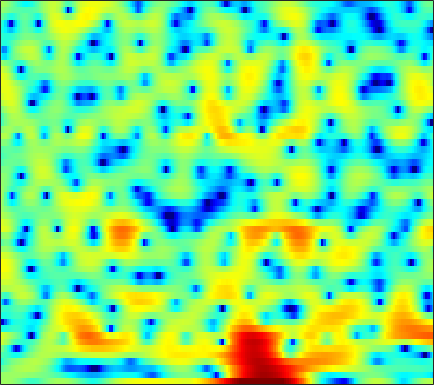

The table this chart was drawn from, first rows:
0.95355, 1.0968, 1.2002, 1.1646, 1.0638, 0.85029, 0.54804, 0.2653, -0.19745, -0.76141, -1.3714, -1.8271, -2.3768, -2.7793, -2.9566, -3.0007, -2.8266, -2.5335, -2.0015, -1.3943, -0.75948, -0.30786, 0.23415, 0.68068
0.9569, 0.9996, 1.053, 1.098, 1.125, 1.145, 1.141, 1.124, 1.081, 1.018, 0.937, 0.8633, 0.7541, 0.6339, 0.5384, 0.3992, 0.2477, 0.1252, -0.05066, -0.2433, -0.4595, -0.6387, -0.9118, -1.225
-1.723, -1.234, -0.613, -0.04948, 0.3291, 0.7746, 1.151, 1.386, 1.643, 1.84, 1.976, 2.038, 2.069, 2.042, 1.984, 1.846, 1.634, 1.423, 1.067, 0.62, 0.0719, -0.4193, -1.192, -2.11
-4.264, -3.3, -2.289, -1.509, -1.038, -0.5015, -0.0507, 0.2521, 0.6226, 0.9723, 1.291, 1.507, 1.759, 1.966, 2.084, 2.182, 2.195, 2.143, 1.986, 1.722, 1.335, 0.9579, 0.3215, -0.47
-2.085, -2.326, -2.745, -3.29, -3.751, -4.355, -4.783, -4.887, -4.623, -3.933, -3.002, -2.256, -1.296, -0.4296, 0.1426, 0.7852, 1.298, 1.598, 1.892, 2.073, 2.15, 2.145, 2.064, 1.914
0.1323, -0.7596, -2.214, -4.097, -5.905, -9.151, -14.03, -18.37, -15.62, -10.6, -7.314, -5.534, -3.732, -2.331, -1.474, -0.5159, 0.2739, 0.7692, 1.321, 1.752, 2.067, 2.229, 2.365, 2.421
3.511, 2.804, 1.785, 0.7059, -0.1218, -1.197, -2.153, -2.71, -3.216, -3.485, -3.591, -3.584, -3.474, -3.182, -2.817, -2.126, -1.252, -0.5323, 0.3931, 1.18, 1.779, 2.076, 2.239, 2.116
3.697, 3.183, 2.518, 1.884, 1.417, 0.7767, 0.07539, -0.5191, -1.457, -2.611, -4.181, -5.792, -8.925, -14.42, -21.01, -13.77, -7.686, -4.798, -2.059, -0.1232, 1.235, 1.964, 2.573, 2.768
-3.98, -4.371, -4.338, -3.922, -3.578, -3.211, -3.043, -3.075, -3.326, -3.796, -4.478, -5.076, -5.898, -6.513, -6.63, -6.223, -5.231, -4.248, -2.875, -1.523, -0.2952, 0.5281, 1.468, 2.236
-18.34, -18.08, -12.15, -8.603, -6.912, -5.424, -4.509, -4.119, -3.909, -3.963, -4.214, -4.506, -5.002, -5.494, -5.783, -6.012, -5.903, -5.511, -4.629, -3.434, -2.071, -1.022, 0.2997, 1.513
-4.038, -4.302, -4.314, -4.013, -3.683, -3.273, -2.954, -2.805, -2.78, -3.009, -3.512, -4.089, -5.188, -6.803, -8.496, -11.85, -17.38, -19.98, -13.39, -8.352, -4.928, -2.956, -0.8383, 0.8792
-2.465, -2.94, -3.29, -3.299, -3.09, -2.637, -2.163, -1.862, -1.597, -1.549, -1.761, -2.099, -2.788, -3.752, -4.589, -5.684, -6.481, -6.575, -5.912, -4.602, -3.068, -1.93, -0.5192, 0.7878
-5.959, -8.951, -12.42, -9.879, -6.93, -3.947, -1.923, -0.8467, 0.1299, 0.7048, 0.9402, 0.931, 0.7219, 0.3146, -0.07022, -0.6507, -1.242, -1.614, -2, -2.164, -2.023, -1.693, -0.9646, -0.005275
-1.383, -2.411, -3.121, -2.633, -1.664, -0.2211, 1.044, 1.798, 2.495, 2.888, 3.009, 2.933, 2.619, 2.084, 1.515, 0.5147, -0.7702, -2.006, -4.117, -6.914, -10.17, -11.07, -8.309, -4.955
2.046, 1.999, 1.993, 2.058, 2.156, 2.321, 2.466, 2.536, 2.547, 2.432, 2.178, 1.899, 1.39, 0.7323, 0.1369, -0.8186, -1.986, -3.041, -4.681, -6.556, -8.116, -8.445, -7.417, -5.611
3.101, 3.174, 3.18, 3.104, 2.993, 2.775, 2.468, 2.173, 1.706, 1.152, 0.5252, 0.0284, -0.6402, -1.288, -1.733, -2.272, -2.753, -3.069, -3.414, -3.646, -3.732, -3.685, -3.463, -3.131
4.212, 4.231, 4.124, 3.884, 3.606, 3.1, 2.438, 1.822, 0.8358, -0.3286, -1.663, -2.737, -4.127, -5.219, -5.652, -5.636, -5.126, -4.603, -3.927, -3.312, -2.824, -2.529, -2.211, -1.999
5.164, 5.103, 4.894, 4.519, 4.126, 3.443, 2.554, 1.734, 0.3732, -1.357, -3.625, -5.862, -10.16, -18.66, -28.62, -13.75, -8.743, -6.507, -4.503, -3.193, -2.354, -1.953, -1.679, -1.646
5.093, 4.973, 4.701, 4.277, 3.869, 3.195, 2.371, 1.659, 0.5908, -0.6423, -2.009, -3.101, -4.466, -5.453, -5.679, -5.226, -4.198, -3.372, -2.363, -1.616, -1.165, -1.038, -1.175, -1.671
3.748, 3.62, 3.328, 2.909, 2.506, 1.854, 1.095, 0.5053, -0.2588, -0.9351, -1.455, -1.725, -1.891, -1.827, -1.661, -1.271, -0.7839, -0.4249, 0.0214, 0.3503, 0.5205, 0.4924, 0.2111, -0.3871
1.016, 1.136, 1.048, 0.661, 0.1386, -0.8322, -2.08, -3.135, -4.471, -5.296, -5.299, -4.795, -3.792, -2.666, -1.845, -0.8408, 0.01288, 0.5797, 1.189, 1.629, 1.889, 1.968, 1.924, 1.711
-1.921, -1.066, -0.6063, -0.8848, -1.549, -3.05, -5.381, -7.939, -13.39, -29.09, -17.41, -11.89, -7.774, -5.052, -3.457, -1.75, -0.3784, 0.4764, 1.371, 2.002, 2.376, 2.518, 2.575, 2.508
0.3684, 0.8527, 1.042, 0.6739, 0.07541, -1.199, -2.93, -4.458, -6.597, -8.27, -8.954, -8.734, -7.646, -5.822, -4.265, -2.253, -0.5086, 0.5517, 1.6, 2.256, 2.533, 2.509, 2.163, 1.567
4.124, 4.067, 3.748, 3.185, 2.559, 1.445, -0.01849, -1.338, -3.514, -6.386, -10.75, -16.69, -21.06, -10.43, -6.475, -3.009, -0.6489, 0.6029, 1.729, 2.319, 2.4, 2.09, 1.093, -0.7588
3.751, 3.539, 3.114, 2.538, 1.986, 1.128, 0.07963, -0.8026, -2.133, -3.589, -4.957, -5.648, -5.767, -4.857, -3.799, -2.349, -1.076, -0.3403, 0.404, 0.805, 0.8813, 0.7116, 0.2093, -0.6048
2.271, 1.963, 1.499, 0.9559, 0.5335, -0.04316, -0.6091, -1.032, -1.526, -1.94, -2.234, -2.33, -2.295, -2.088, -1.84, -1.437, -1.039, -0.7713, -0.4733, -0.2706, -0.1657, -0.1253, -0.1005, -0.0869
1.416, 0.889, 0.1289, -0.6124, -1.099, -1.596, -1.843, -1.881, -1.784, -1.581, -1.341, -1.175, -0.9598, -0.787, -0.7001, -0.6441, -0.6633, -0.6991, -0.8082, -0.888, -0.8905, -0.8048, -0.5707, -0.1825
1.353, 0.3204, -1.383, -3.345, -4.794, -5.922, -5.496, -4.447, -2.926, -1.607, -0.5838, -0.0126, 0.5022, 0.7616, 0.7852, 0.5752, 0.09727, -0.4562, -1.393, -2.44, -3.219, -3.335, -2.669, -1.407
1.845, 0.5842, -1.752, -5.257, -9.089, -15.01, -10.33, -6.595, -3.316, -1.207, 0.2379, 1.028, 1.72, 2.056, 2.078, 1.754, 0.961, -0.04897, -2.108, -5.63, -13.03, -33.88, -9.411, -3.722
1.4, 0.7703, -0.3165, -1.504, -2.324, -3.057, -3.187, -2.947, -2.337, -1.563, -0.7489, -0.1703, 0.529, 1.061, 1.306, 1.394, 1.158, 0.7725, -0.03401, -1.017, -1.801, -1.978, -1.508, -0.5287
0.8581, 0.6132, 0.1015, -0.5954, -1.22, -2.122, -3.107, -3.825, -4.625, -4.864, -4.284, -3.416, -2.015, -0.688, 0.1424, 0.9822, 1.522, 1.757, 1.876, 1.861, 1.774, 1.702, 1.635, 1.55
0.5483, 0.508, 0.2242, -0.3859, -1.074, -2.394, -4.365, -6.498, -11.15, -23.33, -14.7, -8.845, -4.488, -1.728, -0.2498, 1.194, 2.187, 2.688, 3.122, 3.312, 3.287, 3.148, 2.803, 2.275
-0.46, -0.2315, -0.1773, -0.4048, -0.7581, -1.5, -2.497, -3.385, -4.517, -5.077, -4.532, -3.525, -1.881, -0.3313, 0.6621, 1.747, 2.559, 2.986, 3.349, 3.459, 3.347, 3.111, 2.563, 1.744
-2.071, -1.552, -1.114, -0.8881, -0.8438, -0.9056, -1.036, -1.142, -1.199, -1.094, -0.7897, -0.4222, 0.1761, 0.8252, 1.301, 1.865, 2.306, 2.549, 2.716, 2.719, 2.537, 2.272, 1.723, 0.9316
-2.915, -2.314, -1.727, -1.359, -1.193, -1.052, -0.9694, -0.8911, -0.7449, -0.5151, -0.1957, 0.08715, 0.4972, 0.9155, 1.212, 1.546, 1.783, 1.901, 1.961, 1.924, 1.766, 1.573, 1.224, 0.7449
-2.133, -1.734, -1.424, -1.357, -1.421, -1.61, -1.807, -1.877, -1.786, -1.446, -0.9066, -0.4548, 0.1432, 0.6523, 0.9385, 1.193, 1.318, 1.323, 1.281, 1.183, 1.088, 1.021, 0.9402, 0.8446
0.08432, 0.1797, 0.01255, -0.5156, -1.19, -2.511, -4.199, -5.432, -5.946, -4.619, -2.645, -1.297, 0.06898, 0.9381, 1.288, 1.403, 1.176, 0.8306, 0.2472, -0.2637, -0.4339, -0.2855, 0.156, 0.7009
2.058, 2.167, 2.017, 1.414, 0.5587, -1.331, -4.472, -8.075, -11.16, -6.127, -2.079, -0.1282, 1.532, 2.367, 2.559, 2.232, 1.175, -0.1469, -2.925, -6.943, -9.175, -6.537, -2.76, -0.321
-0.1089, 0.6227, 1.27, 1.505, 1.442, 1.096, 0.619, 0.3139, 0.2298, 0.5972, 1.233, 1.711, 2.177, 2.336, 2.207, 1.657, 0.6199, -0.5328, -2.504, -4.678, -5.503, -4.593, -2.637, -1.01
-3.28, -1.839, -0.439, 0.4824, 0.9434, 1.324, 1.502, 1.555, 1.59, 1.583, 1.549, 1.498, 1.371, 1.169, 0.9372, 0.5503, 0.09627, -0.2708, -0.7192, -1.06, -1.166, -1.068, -0.7997, -0.5117
-2.975, -1.671, -0.2776, 0.7267, 1.26, 1.709, 1.892, 1.893, 1.723, 1.393, 0.9365, 0.5409, -0.01105, -0.5231, -0.8422, -1.115, -1.217, -1.184, -1.075, -0.8433, -0.5941, -0.4011, -0.1651, 0.01276
-0.5334, 0.4385, 1.459, 2.2, 2.552, 2.768, 2.697, 2.454, 1.865, 0.9928, -0.1722, -1.225, -2.796, -4.322, -5.116, -5.386, -4.788, -4.053, -3.009, -2.053, -1.243, -0.7386, -0.195, 0.1978
1.852, 2.54, 3.221, 3.644, 3.781, 3.721, 3.371, 2.893, 1.965, 0.6155, -1.234, -3.08, -6.469, -12.01, -20.56, -19.45, -11.17, -8.257, -5.753, -4.158, -2.954, -2.209, -1.376, -0.6925
3.216, 3.652, 4.055, 4.212, 4.181, 3.928, 3.427, 2.888, 1.94, 0.7096, -0.8284, -2.19, -4.227, -6.332, -7.55, -8.295, -8.089, -7.706, -7.187, -6.724, -6.133, -5.535, -4.445, -3.248
3.986, 4.223, 4.348, 4.265, 4.072, 3.652, 3.066, 2.538, 1.707, 0.7904, -0.2242, -1.018, -2.109, -3.181, -3.989, -5.055, -6.254, -7.341, -9.383, -12.24, -15.28, -14.36, -10.13, -6.654
4.487, 4.484, 4.272, 3.866, 3.432, 2.708, 1.87, 1.204, 0.3484, -0.4154, -1.019, -1.384, -1.813, -2.257, -2.68, -3.382, -4.363, -5.357, -7.075, -9.284, -10.9, -10.48, -7.951, -5.283
4.468, 4.168, 3.591, 2.768, 1.98, 0.6839, -0.9205, -2.284, -4.028, -5.102, -4.973, -4.342, -3.348, -2.566, -2.159, -1.921, -1.936, -2.09, -2.369, -2.626, -2.654, -2.43, -1.874, -1.113
3.52, 3.003, 2.218, 1.236, 0.3132, -1.289, -3.587, -6.092, -11.69, -27.93, -12.97, -8.222, -4.713, -2.635, -1.608, -0.738, -0.2609, -0.06712, 0.02542, 0.07897, 0.1348, 0.2448, 0.4647, 0.7822
1.157, 0.5058, -0.1537, -0.6067, -0.9235, -1.462, -2.19, -2.858, -3.661, -3.977, -3.405, -2.569, -1.35, -0.2791, 0.3108, 0.8209, 1.033, 1.014, 0.803, 0.486, 0.1242, -0.07057, -0.1105, 0.1374
-4.65, -6.517, -6.611, -4.649, -3.163, -1.683, -0.6786, -0.1341, 0.4107, 0.8853, 1.362, 1.711, 2.131, 2.434, 2.536, 2.465, 2.107, 1.61, 0.624, -0.8498, -2.747, -4.297, -5.414, -4.385
-7.653, -10.58, -10.09, -6.474, -4.273, -2.088, -0.5396, 0.3351, 1.227, 1.917, 2.417, 2.694, 2.936, 2.991, 2.912, 2.596, 1.989, 1.306, -0.01635, -1.997, -4.963, -8.266, -12.61, -8.673
-3.481, -3.908, -4.022, -3.631, -3.085, -2.236, -1.368, -0.7582, -0.01308, 0.5944, 1.056, 1.304, 1.488, 1.512, 1.423, 1.165, 0.7586, 0.3701, -0.2695, -0.9848, -1.674, -2.057, -2.127, -1.619
-3.269, -3.56, -3.864, -4.003, -3.939, -3.609, -3.034, -2.486, -1.733, -1.072, -0.5563, -0.3093, -0.1727, -0.2227, -0.3746, -0.6485, -0.9185, -1.068, -1.119, -0.9794, -0.6776, -0.3315, 0.212, 0.8434
-3.9, -4.553, -5.783, -7.198, -8.039, -8.001, -6.597, -5.248, -3.629, -2.394, -1.617, -1.332, -1.321, -1.738, -2.296, -3.292, -4.301, -4.722, -4.353, -3.099, -1.521, -0.3841, 0.9429, 2.051
-3.186, -4.207, -6.533, -10.71, -16.46, -18.24, -10.14, -6.865, -4.132, -2.498, -1.627, -1.369, -1.54, -2.362, -3.478, -6.035, -10.94, -20.12, -15.36, -6.842, -2.635, -0.5327, 1.488, 2.9
-0.9172, -1.463, -2.439, -3.476, -4.079, -4.274, -3.753, -3.118, -2.285, -1.641, -1.26, -1.162, -1.303, -1.734, -2.261, -3.133, -3.965, -4.218, -3.614, -2.087, -0.3251, 0.8912, 2.23, 3.179
0.7852, 0.5117, 0.05672, -0.4351, -0.7778, -1.169, -1.459, -1.625, -1.795, -1.93, -2.035, -2.101, -2.141, -2.108, -2.043, -1.839, -1.508, -1.132, -0.4745, 0.3307, 1.193, 1.794, 2.481, 2.931
1.654, 1.409, 0.9653, 0.3943, -0.09299, -0.8299, -1.653, -2.324, -3.252, -4.175, -4.969, -5.348, -5.397, -4.935, -4.313, -3.334, -2.283, -1.505, -0.4988, 0.4417, 1.283, 1.836, 2.415, 2.795
